Run: headless pygame with SDL's dummy video driver; simulated clock (each Clock.tick advances the game by its frame time, no real sleeping); random seed 0; keys injected as events and as key.get_pressed() state; no mouse input.
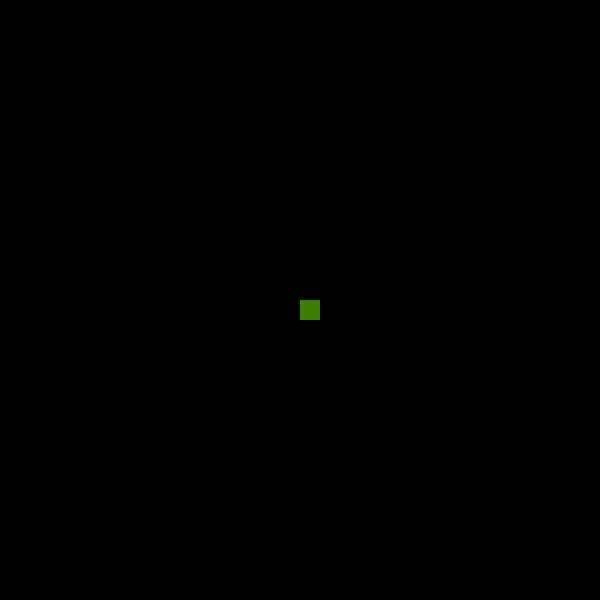
Frame 1 of 4 · flips 1–60 · no input
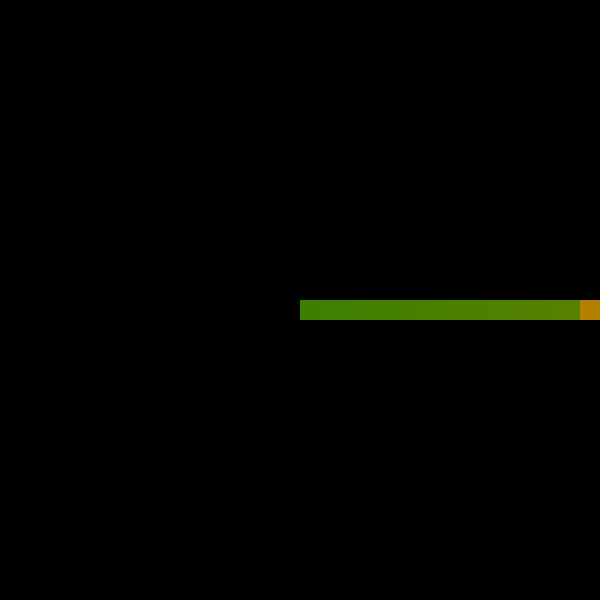
Frame 2 of 4 · flips 61–180 · tapped SPACE, RETURN · held RIGHT (→), D
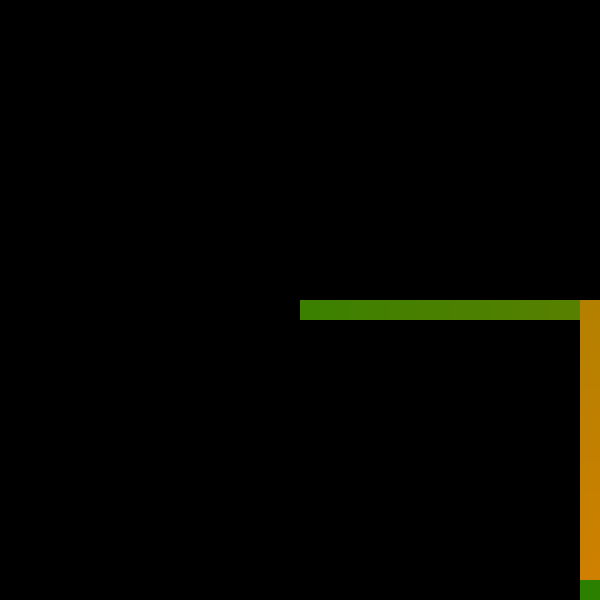
Frame 3 of 4 · flips 181–300 · held DOWN (↓), S
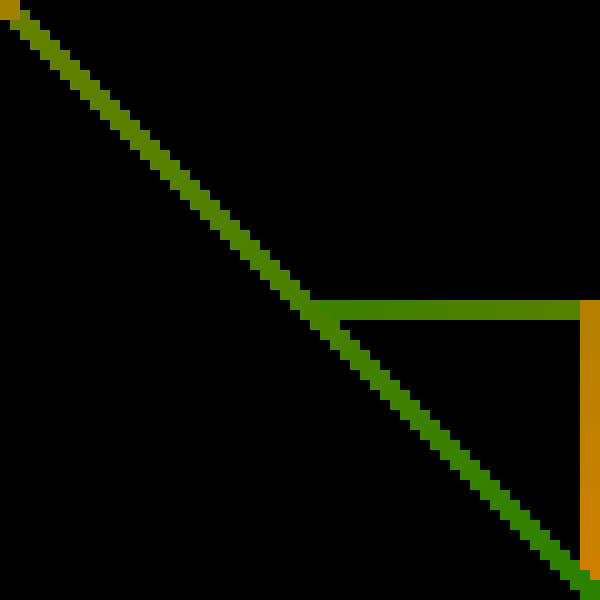
Frame 4 of 4 · flips 301–420 · held LEFT (←), A, UP (↑), W

The pygame program that drew these frames:

import pygame 

pygame.init()   
window = pygame.display.set_mode((600, 600)) 
pygame.display.set_caption("Drawing Design") 
x = 300
y = 300
width = 20
height = 20
vel = 10
run = True

color_red = 0
while run:  
    pygame.time.delay(10)  
    for event in pygame.event.get(): 
        if event.type == pygame.QUIT: 
            run = False
    keys = pygame.key.get_pressed() 
    if keys[pygame.K_LEFT] and x > 0: 
        x -= vel 
    if keys[pygame.K_RIGHT] and x < 600 - width: 
        x += vel 
    if keys[pygame.K_UP] and y > 0: 
        y -= vel 
    if keys[pygame.K_DOWN] and y < 600 - height: 
        y += vel 
    color_red = color_red + 1
    color_red = color_red % 256
    pygame.draw.rect(window, (color_red, 128, 0), (x, y, width, height)) 
    pygame.display.update() 
pygame.quit()  
